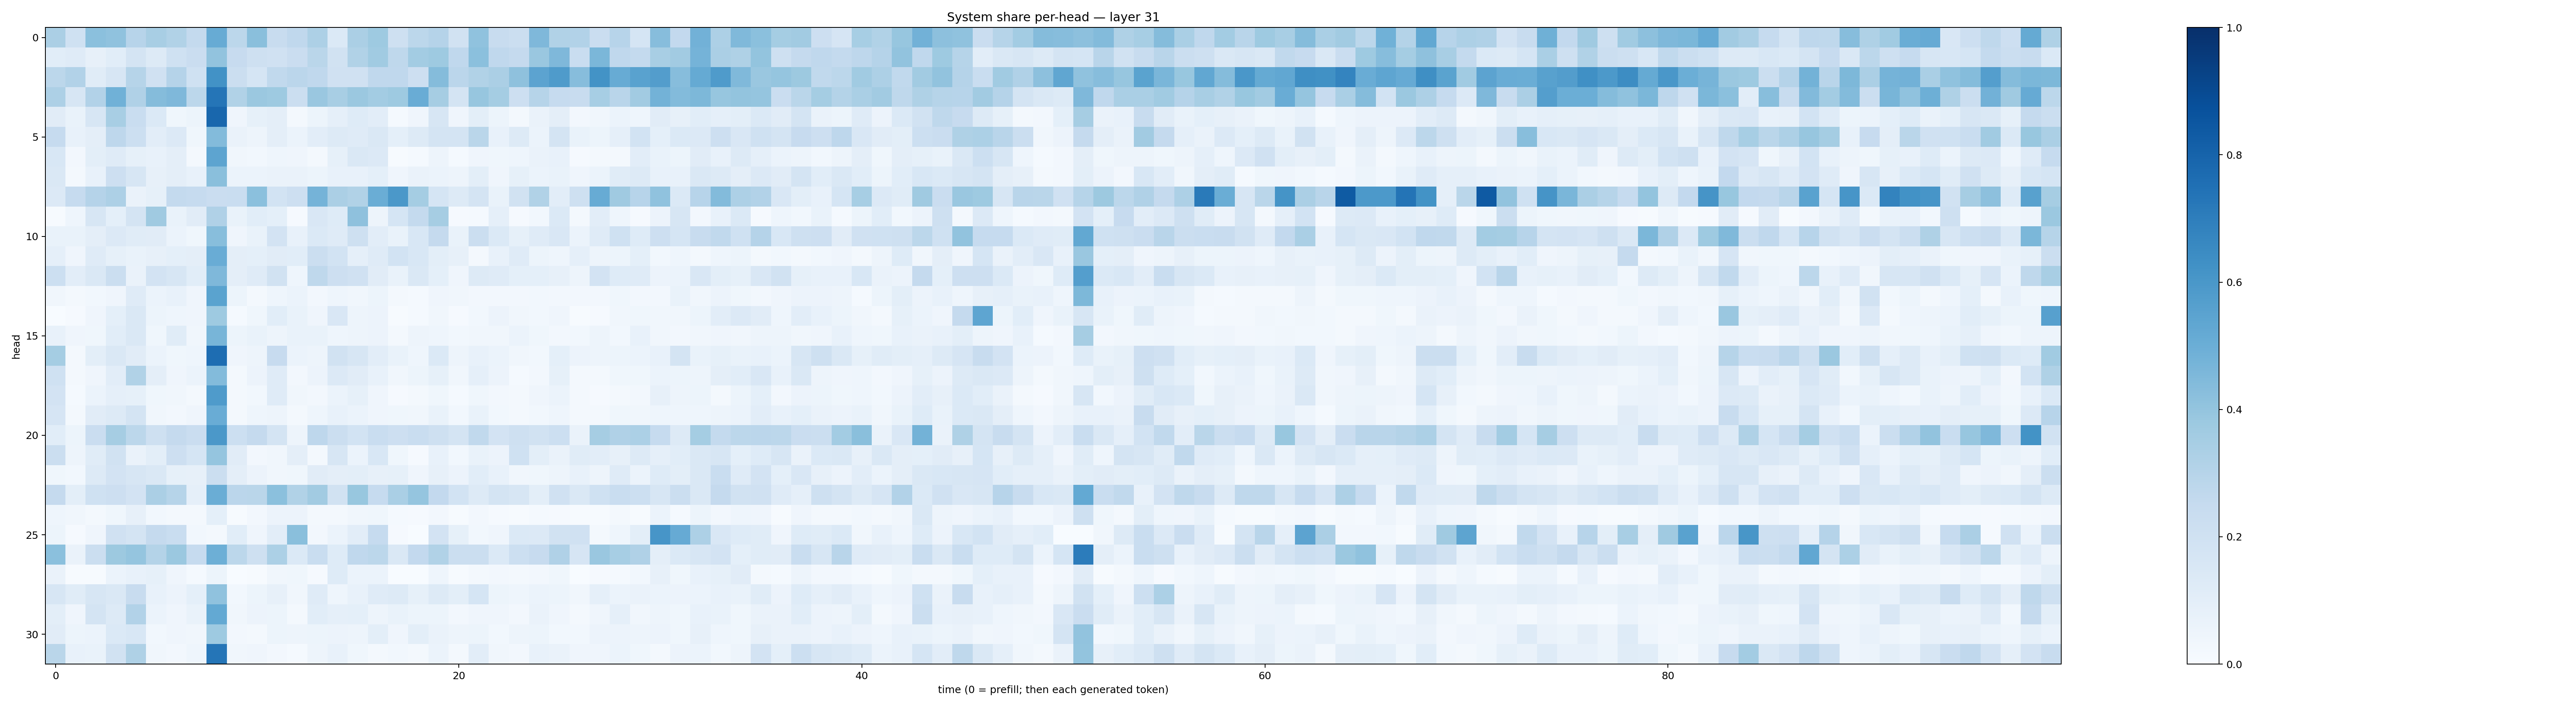

The data file committed next to this chart (first rows):
0.33584678, 0.20075607, 0.42064145, 0.40945643, 0.2943832, 0.34209958, 0.31532088, 0.25569403, 0.51127285, 0.28091538, 0.4224348, 0.24096785, 0.26777574, 0.32577473, 0.13999909, 0.33435047, 0.37409055, 0.20784567, 0.2789491, 0.303148, 0.19364488, 0.40757298, 0.23628002, 0.22616446
0.1077, 0.1196, 0.07909, 0.1074, 0.1752, 0.1276, 0.2027, 0.2283, 0.4058, 0.2424, 0.2053, 0.196, 0.2287, 0.2874, 0.1939, 0.3156, 0.3659, 0.2719, 0.3568, 0.3738, 0.2686, 0.4205, 0.2675, 0.252
0.2783, 0.3102, 0.1141, 0.1568, 0.2988, 0.1962, 0.3014, 0.1995, 0.6238, 0.2225, 0.1707, 0.2649, 0.2842, 0.2689, 0.1991, 0.1966, 0.2669, 0.2668, 0.211, 0.435, 0.285, 0.3163, 0.3354, 0.4129
0.3256, 0.1617, 0.3118, 0.4873, 0.3203, 0.4359, 0.4502, 0.2794, 0.731, 0.315, 0.3797, 0.3736, 0.2259, 0.3831, 0.3418, 0.3828, 0.3588, 0.3736, 0.505, 0.3496, 0.1767, 0.3932, 0.3516, 0.2145
0.1115, 0.06743, 0.1573, 0.3426, 0.2326, 0.1381, 0.03719, 0.05186, 0.7857, 0.03996, 0.08418, 0.09594, 0.02054, 0.0545, 0.08686, 0.123, 0.1028, 0.01439, 0.04172, 0.1563, 0.03962, 0.09806, 0.05256, 0.01659
0.2479, 0.07113, 0.09681, 0.2755, 0.2152, 0.1023, 0.1352, 0.03754, 0.4385, 0.06516, 0.05042, 0.09542, 0.05879, 0.104, 0.1313, 0.1196, 0.1484, 0.09342, 0.1297, 0.1782, 0.1781, 0.2853, 0.07653, 0.1288
0.1551, 0.02543, 0.09986, 0.118, 0.08482, 0.07498, 0.09432, 0.01655, 0.5421, 0.03223, 0.02776, 0.04407, 0.04056, 0.02304, 0.08362, 0.1446, 0.1342, 0.004151, 0.01482, 0.05024, 0.01253, 0.03997, 0.03598, 0.04365
0.1483, 0.02103, 0.07037, 0.2144, 0.1576, 0.08057, 0.09731, 0.07197, 0.424, 0.05907, 0.06082, 0.06529, 0.06284, 0.05245, 0.07347, 0.07095, 0.09307, 0.04131, 0.06379, 0.06227, 0.05049, 0.101, 0.04245, 0.08242
0.1334, 0.2497, 0.3019, 0.326, 0.06535, 0.08407, 0.2574, 0.247, 0.2295, 0.232, 0.4199, 0.1861, 0.2135, 0.4727, 0.3327, 0.315, 0.5014, 0.5939, 0.353, 0.1695, 0.1268, 0.1731, 0.06952, 0.1909
0.005942, 0.04471, 0.1606, 0.09123, 0.1739, 0.3709, 0.06988, 0.1116, 0.3198, 0.06999, 0.1089, 0.08988, 0.01095, 0.1506, 0.1239, 0.4133, 0.04895, 0.1697, 0.2541, 0.3484, 0.01097, 0.01276, 0.08739, 0.01096
0.06825, 0.06659, 0.09629, 0.1356, 0.1156, 0.1112, 0.06235, 0.03802, 0.4289, 0.04179, 0.06787, 0.1806, 0.07429, 0.1402, 0.1195, 0.2057, 0.1016, 0.06683, 0.1545, 0.2525, 0.06827, 0.226, 0.1392, 0.08248
0.08933, 0.04291, 0.1204, 0.08232, 0.06842, 0.07977, 0.0914, 0.09601, 0.504, 0.09544, 0.09045, 0.1108, 0.1077, 0.2233, 0.1851, 0.08814, 0.1175, 0.1856, 0.1545, 0.0988, 0.07906, 0.0217, 0.07232, 0.1209
0.2184, 0.102, 0.1483, 0.2264, 0.06393, 0.1804, 0.1594, 0.1083, 0.4503, 0.0948, 0.1188, 0.1913, 0.04565, 0.2714, 0.212, 0.1985, 0.1113, 0.06925, 0.1425, 0.09, 0.04159, 0.1293, 0.1186, 0.09216
0.03426, 0.01883, 0.02755, 0.04211, 0.1185, 0.06086, 0.07115, 0.04249, 0.5484, 0.05291, 0.01942, 0.04663, 0.06102, 0.02731, 0.04345, 0.03461, 0.0514, 0.02184, 0.01357, 0.0426, 0.03179, 0.02547, 0.02583, 0.02696
0.0002795, 0.01061, 0.0424, 0.09315, 0.1428, 0.05347, 0.04609, 0.04179, 0.3724, 0.0131, 0.03716, 0.1087, 0.06787, 0.0424, 0.1495, 0.05011, 0.05776, 0.006768, 0.01213, 0.03346, 0.01067, 0.02971, 0.05617, 0.03255
0.07467, 0.04111, 0.03878, 0.1078, 0.1443, 0.03622, 0.1152, 0.03136, 0.4679, 0.05411, 0.06669, 0.04692, 0.06971, 0.06815, 0.04561, 0.05027, 0.05547, 0.02217, 0.04923, 0.0445, 0.02786, 0.0326, 0.03401, 0.05898
0.3526, 0.02271, 0.09936, 0.1474, 0.1124, 0.06227, 0.03692, 0.04399, 0.7654, 0.04211, 0.04843, 0.2423, 0.05968, 0.04825, 0.1908, 0.1598, 0.1048, 0.06665, 0.04389, 0.1403, 0.04866, 0.07566, 0.05887, 0.03214
0.2004, 0.01575, 0.04259, 0.1022, 0.314, 0.09493, 0.04177, 0.0609, 0.4411, 0.02159, 0.05497, 0.121, 0.02677, 0.05616, 0.1362, 0.1095, 0.07679, 0.0335, 0.05316, 0.08389, 0.03162, 0.08664, 0.05754, 0.01543
0.1822, 0.01484, 0.05906, 0.08693, 0.08211, 0.03696, 0.03136, 0.01741, 0.5832, 0.01764, 0.0291, 0.1192, 0.03484, 0.02517, 0.06046, 0.08345, 0.04038, 0.008409, 0.01741, 0.03806, 0.01491, 0.03904, 0.02509, 0.01632
0.1656, 0.02271, 0.1098, 0.1301, 0.1774, 0.03244, 0.02476, 0.0404, 0.5071, 0.01781, 0.04578, 0.04929, 0.01626, 0.0458, 0.07778, 0.06025, 0.04011, 0.03592, 0.03235, 0.06818, 0.03109, 0.06932, 0.03072, 0.01594
0.1078, 0.05456, 0.2289, 0.3499, 0.2811, 0.2097, 0.2534, 0.2298, 0.5974, 0.2153, 0.2539, 0.1769, 0.0493, 0.2771, 0.22, 0.1873, 0.232, 0.2145, 0.2328, 0.2053, 0.1748, 0.2623, 0.1836, 0.2107
0.2206, 0.04981, 0.1149, 0.1925, 0.06266, 0.09944, 0.2134, 0.1696, 0.398, 0.113, 0.02726, 0.03329, 0.09724, 0.02044, 0.1599, 0.06025, 0.1552, 0.03659, 0.01138, 0.07077, 0.02941, 0.06836, 0.05811, 0.2003
0.03526, 0.03024, 0.1297, 0.1821, 0.1572, 0.1476, 0.08542, 0.07946, 0.225, 0.09684, 0.05818, 0.03385, 0.0379, 0.1129, 0.09704, 0.09884, 0.07961, 0.08523, 0.03988, 0.07911, 0.05536, 0.1071, 0.07215, 0.03393
0.2501, 0.09847, 0.2013, 0.2136, 0.1805, 0.3336, 0.299, 0.0881, 0.5003, 0.2832, 0.2852, 0.4203, 0.3157, 0.3601, 0.1897, 0.3871, 0.2496, 0.3394, 0.3984, 0.2615, 0.1858, 0.1259, 0.1767, 0.1619
0.04569, 0.03445, 0.02067, 0.03828, 0.07954, 0.02786, 0.0167, 0.0173, 0.09105, 0.005999, 0.02472, 0.05492, 0.05772, 0.0195, 0.02198, 0.03295, 0.03718, 0.01393, 0.009407, 0.02625, 0.005908, 0.02532, 0.009108, 0.007462
0.0539, 0.007952, 0.04287, 0.1957, 0.1777, 0.2515, 0.2311, 0.02809, 0.01702, 0.1093, 0.04047, 0.103, 0.4257, 0.02511, 0.05887, 0.1035, 0.2499, 0.0093, 0.001349, 0.1835, 0.08363, 0.02964, 0.04066, 0.1379
0.4201, 0.06276, 0.2212, 0.3756, 0.3952, 0.3063, 0.3795, 0.2488, 0.4946, 0.2806, 0.2063, 0.3297, 0.1396, 0.2333, 0.1248, 0.2694, 0.2811, 0.1476, 0.2597, 0.315, 0.2227, 0.2188, 0.1378, 0.2168
0.06347, 0.006483, 0.006652, 0.06104, 0.07394, 0.0823, 0.03912, 0.01437, 0.05448, 0.003528, 0.007067, 0.03388, 0.03816, 0.007853, 0.1222, 0.0619, 0.05889, 0.001821, 0.002332, 0.04379, 0.006505, 0.01617, 0.02641, 0.02167
0.1614, 0.1142, 0.1636, 0.1458, 0.2412, 0.07209, 0.05767, 0.0907, 0.4101, 0.03097, 0.05301, 0.0789, 0.03424, 0.1208, 0.04439, 0.07648, 0.1177, 0.1273, 0.08347, 0.1316, 0.101, 0.1699, 0.05271, 0.04638
0.09829, 0.04086, 0.1789, 0.1283, 0.3116, 0.06079, 0.04261, 0.06948, 0.5225, 0.03426, 0.05543, 0.05255, 0.01847, 0.1072, 0.08829, 0.09227, 0.05064, 0.06809, 0.05401, 0.05181, 0.02645, 0.04066, 0.03964, 0.0262
0.1127, 0.05404, 0.06236, 0.1368, 0.1546, 0.02833, 0.04245, 0.03358, 0.3736, 0.02651, 0.02331, 0.05129, 0.04824, 0.05428, 0.05529, 0.04746, 0.09867, 0.04196, 0.09829, 0.06276, 0.05054, 0.0533, 0.02979, 0.04837
0.2853, 0.07524, 0.0685, 0.1929, 0.3217, 0.03402, 0.02548, 0.04412, 0.7321, 0.03251, 0.0421, 0.02596, 0.01185, 0.04701, 0.0749, 0.03594, 0.02047, 0.03072, 0.02131, 0.06062, 0.02115, 0.1024, 0.03189, 0.02543
